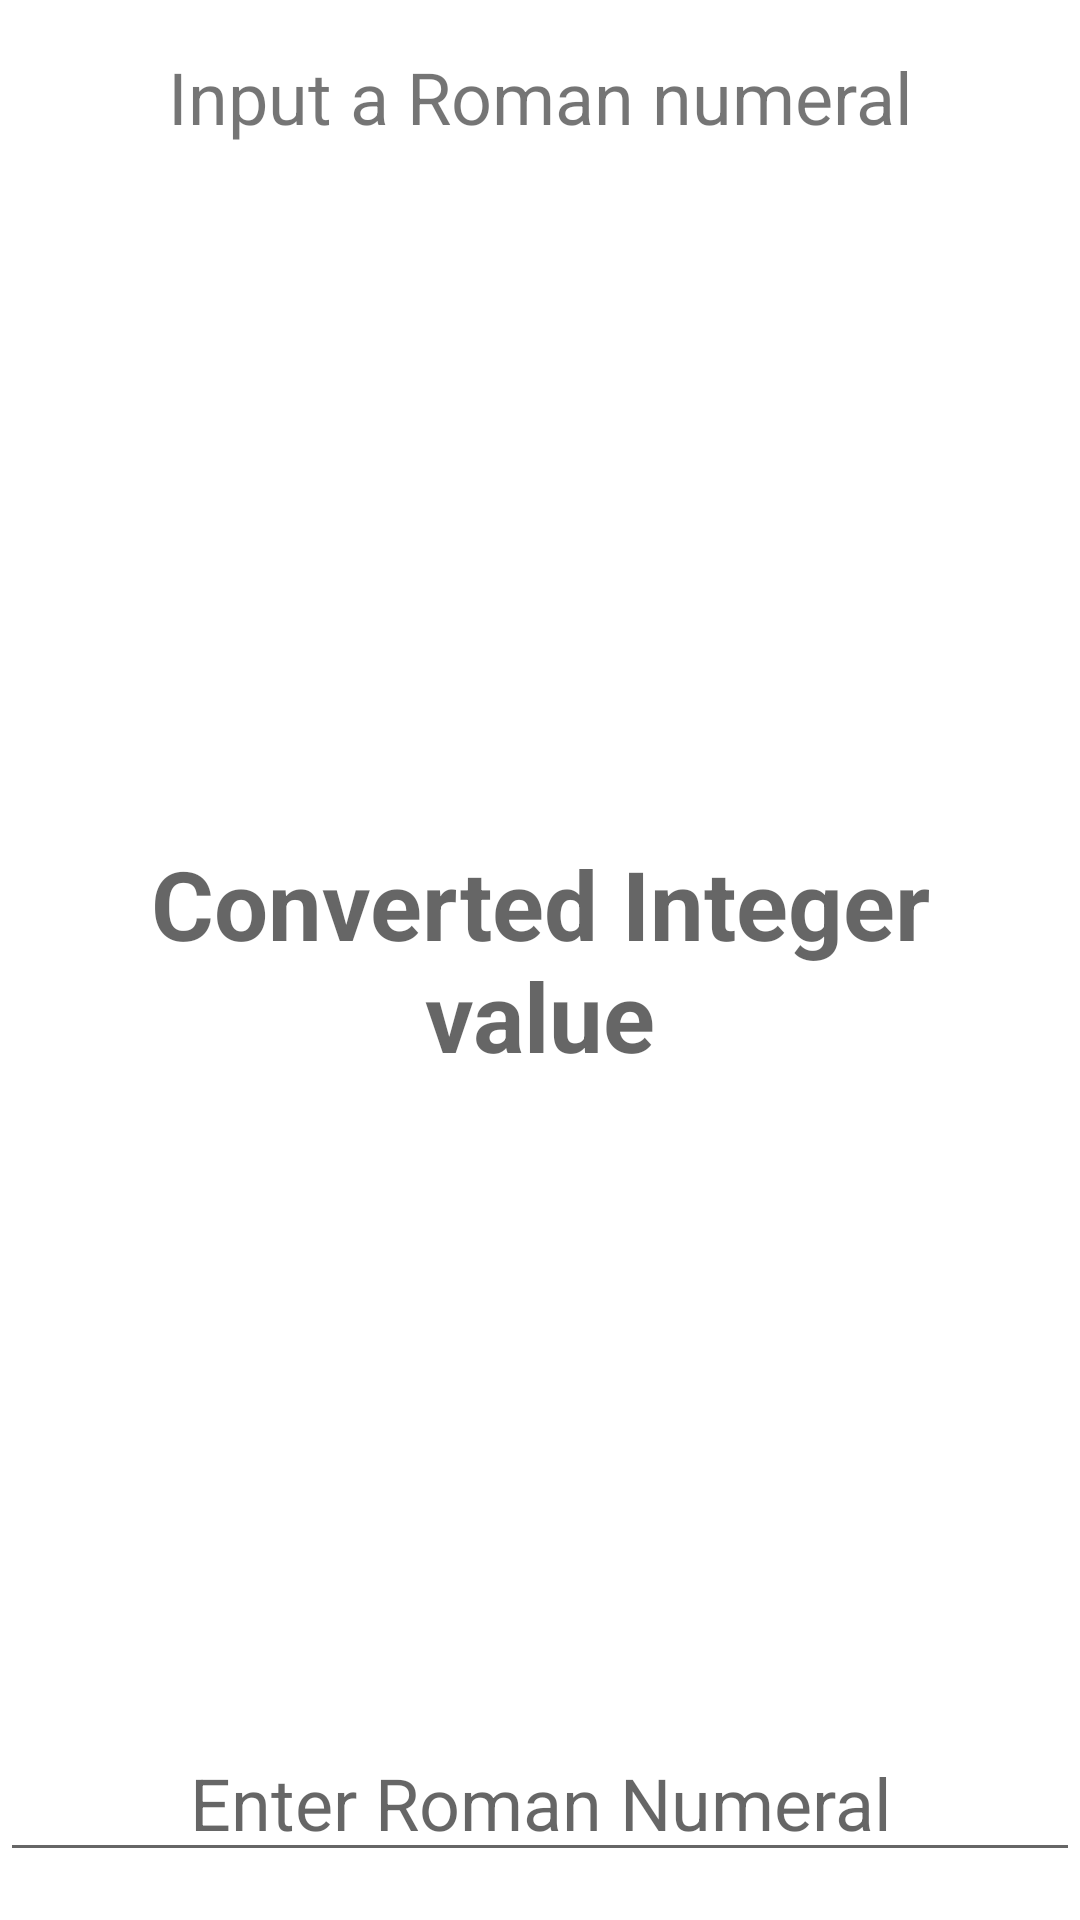

Android layout source for this screen:
<!-- AndroidManifest.xml: application theme Theme.ItunesCodeTest -->
<!-- res/layout/activity_roman_to_int_converter.xml -->
<RelativeLayout xmlns:android="http://schemas.android.com/apk/res/android"
    xmlns:tools="http://schemas.android.com/tools"
    android:layout_width="match_parent"
    android:layout_height="wrap_content"
    android:layout_margin="16dp"
    tools:context=".LookAndTypeActivity">

    <TextView
        android:id="@+id/label"
        android:layout_width="match_parent"
        android:layout_height="wrap_content"
        android:layout_alignParentTop="true"
        android:gravity="center"
        android:layout_margin="16dp"
        android:text="Input a Roman numeral"
        android:textSize="24dp" />

    <EditText
        android:id="@+id/romanValue"
        android:layout_width="match_parent"
        android:layout_height="wrap_content"
        android:layout_alignParentBottom="true"
        android:layout_marginBottom="16dp"
        android:gravity="center"
        android:inputType="text"
        android:textAllCaps="true"
        android:hint="Enter Roman Numeral"
        android:maxLines="1"
        android:textSize="24dp" />

    <TextView
        android:id="@+id/integerValueTextView"
        android:layout_width="match_parent"
        android:layout_height="wrap_content"
        android:layout_centerInParent="true"
        android:layout_margin="16dp"
        android:gravity="center"
        android:hint="Converted Integer value"
        android:textSize="32dp"
        android:textStyle="bold" />


</RelativeLayout>
<!-- resources referenced by this layout -->
<resources>
  <style name="Theme.ItunesCodeTest" parent="Theme.MaterialComponents.DayNight.DarkActionBar">
          
          <item name="colorPrimary">@color/purple_500</item>
          <item name="colorPrimaryVariant">@color/purple_700</item>
          <item name="colorOnPrimary">@color/white</item>
          
          <item name="colorSecondary">@color/teal_200</item>
          <item name="colorSecondaryVariant">@color/teal_700</item>
          <item name="colorOnSecondary">@color/black</item>
          
          <item name="android:statusBarColor" tools:targetApi="l">?attr/colorPrimaryVariant</item>
          
      </style>
  <!-- not gathered from this repository: default colours our renderer supplied (Android Studio template values) -->
  <color name="purple_500">#FF6200EE</color>
  <color name="purple_700">#FF3700B3</color>
  <color name="teal_200">#FF03DAC5</color>
  <color name="teal_700">#FF018786</color>
  <color name="black">#FF000000</color>
  <color name="white">#FFFFFFFF</color>
</resources>
